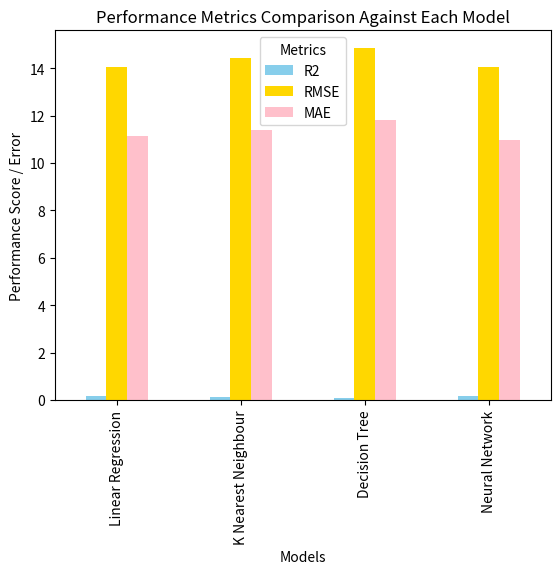

This figure's Python source:
import pandas as pd
import matplotlib.pyplot as plt

# Our data
evaluation_metrics = {
    'R2': [0.19, 0.14, 0.09, 0.19],
    'RMSE': [14.05, 14.44, 14.85, 14.07],
    'MAE': [11.16, 11.38, 11.81, 10.96]
}
model_names = ['Linear Regression', 'K Nearest Neighbour', 'Decision Tree', 'Neural Network']

# Makes the table
df = pd.DataFrame(evaluation_metrics, index=model_names)
# Creates the bar chart
df.plot(kind='bar', color=['skyblue', 'gold', 'pink'])


plt.xlabel('Models')
plt.ylabel('Performance Score / Error')
plt.legend(title='Metrics')
plt.title('Performance Metrics Comparison Against Each Model')
plt.show()
